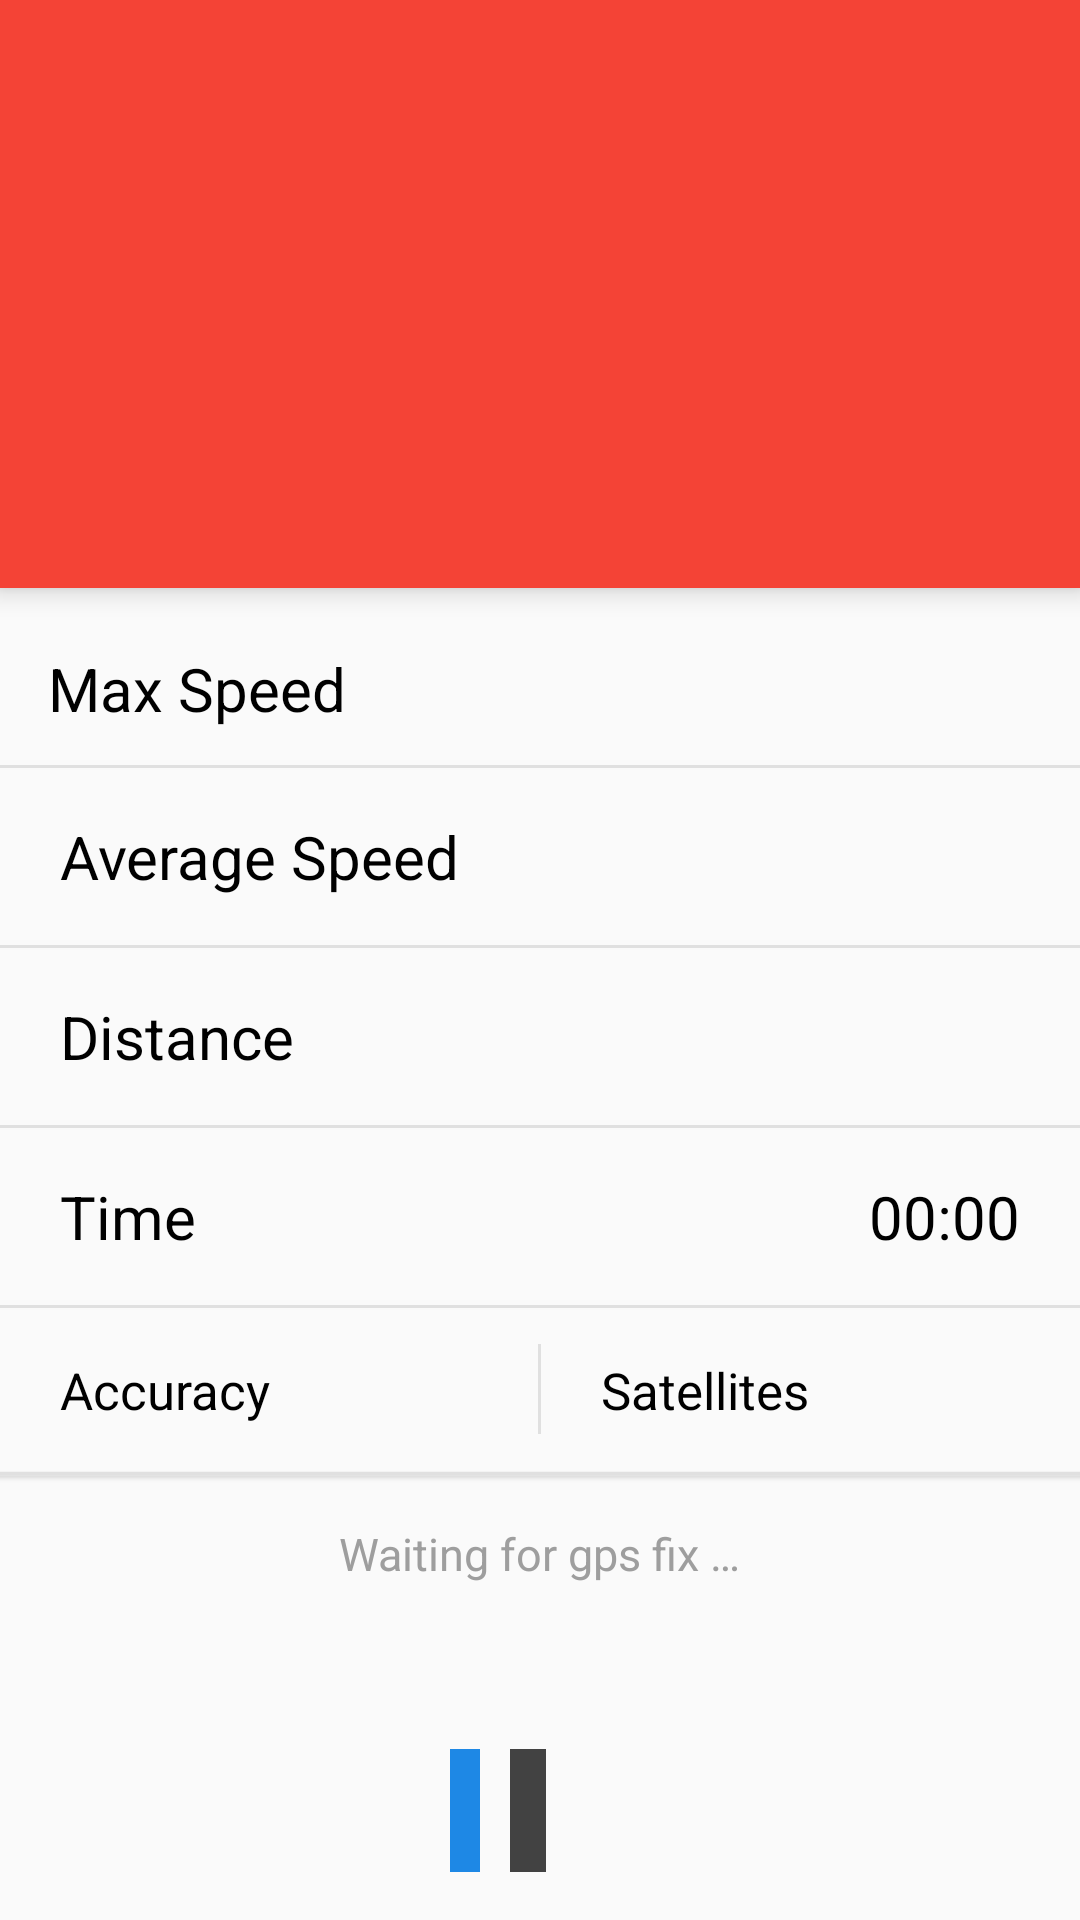

Produce the Android XML layout that renders to this screen, including the resource entries it uses.
<!-- AndroidManifest.xml: application theme AppTheme -->
<!-- res/layout/activity_main.xml -->
<RelativeLayout xmlns:android="http://schemas.android.com/apk/res/android"
    xmlns:fab="http://schemas.android.com/apk/res-auto"
    xmlns:materialdesign="http://schemas.android.com/tools"
    android:layout_width="match_parent"
    android:layout_height="match_parent"
    android:keepScreenOn="true">

    <android.support.v7.widget.Toolbar
        style="@style/ToolBarStyle"
        android:id="@+id/toolbar"
        xmlns:android="http://schemas.android.com/apk/res/android"
        android:layout_width="match_parent"
        android:layout_height="wrap_content"
        android:background="?attr/colorPrimary"
        android:minHeight="@dimen/abc_action_bar_default_height_material"
        android:elevation="5dp">

    </android.support.v7.widget.Toolbar>

    <RelativeLayout
        android:id="@+id/toolbarSpeed"
        android:layout_width="match_parent"
        android:layout_height="140dp"
        android:layout_below="@+id/toolbar"
        android:layout_gravity="center"
        android:background="@color/red"
        android:elevation="5dp">


        <TextView
            android:id="@+id/currentSpeed"
            android:text=""
            android:layout_width="wrap_content"
            android:layout_height="wrap_content"
            android:layout_gravity="center"
            android:gravity="center"
            android:textSize="100sp"
            android:textColor="@android:color/white"
            android:layout_centerVertical="true"
            android:layout_centerHorizontal="true"/>

    </RelativeLayout>



    <LinearLayout
        android:layout_width="match_parent"
        android:layout_height="wrap_content"
        android:orientation="horizontal"
        android:layout_alignParentBottom="true"
        android:layout_centerHorizontal="true"
        android:weightSum="1">

    <ImageButton
        android:id="@+id/fab"
        android:onClick="onFabClick"
        android:layout_width="wrap_content"
        android:layout_height="41dp"
        android:src="@drawable/ic_action_play"
        android:layout_marginBottom="16dp"
        android:background="@color/blue"
        android:layout_gravity="center_horizontal"
        android:layout_marginLeft="150dp"
        android:layout_marginRight="10dp"
        android:layout_weight="0.05" />

    <ImageButton
        android:id="@+id/refresh"
        android:onClick="onRefreshClick"
        android:layout_width="wrap_content"
        android:layout_height="41dp"
        android:src="@drawable/ic_action_refresh"
        android:layout_gravity="center_horizontal"
        android:layout_marginBottom="16dp"

        android:background="@color/grey_dark"
        android:layout_weight="0.06" />
    </LinearLayout>

    <TextView
        android:id="@+id/titleMaxSpeed"
        android:text="@string/max_speed"
        android:layout_width="wrap_content"
        android:layout_height="wrap_content"
        android:textSize="20sp"
        android:textColor="@android:color/black"
        android:layout_below="@id/toolbarSpeed"
        android:layout_marginTop="20dp"
        android:layout_alignParentLeft="true"
        android:layout_alignParentStart="true"
        android:layout_marginLeft="16dp"
        android:layout_marginStart="16dp" />

    <TextView
        android:id="@+id/maxSpeed"
        android:text=""
        android:layout_width="wrap_content"
        android:layout_height="wrap_content"
        android:textSize="20sp"
        android:textColor="@android:color/black"
        android:layout_below="@id/toolbarSpeed"
        android:layout_alignParentRight="true"
        android:layout_alignParentEnd="true"
        android:layout_marginTop="16dp"
        android:layout_marginRight="20dp"
        android:layout_marginEnd="20dp" />

    <View
        android:id="@+id/separator1"
        android:layout_width="fill_parent"
        android:layout_height="1dp"
        android:background="@color/grey_lighter"
        android:layout_marginTop="16dp"
        android:layout_below="@+id/maxSpeed"
        android:layout_alignParentRight="true"
        android:layout_alignParentEnd="true" />

    <TextView
        android:id="@+id/titleAverageSpeed"
        android:text="@string/average_speed"
        android:layout_width="wrap_content"
        android:layout_height="wrap_content"
        android:textSize="20sp"
        android:textColor="@android:color/black"
        android:layout_below="@id/separator1"
        android:layout_marginTop="16dp"
        android:layout_alignParentLeft="true"
        android:layout_alignParentStart="true"
        android:layout_marginLeft="20dp"
        android:layout_marginStart="20dp" />

    <TextView
        android:id="@+id/averageSpeed"
        android:text=""
        android:layout_width="wrap_content"
        android:layout_height="wrap_content"
        android:textSize="20sp"
        android:textColor="@android:color/black"
        android:layout_below="@id/separator1"
        android:layout_alignParentRight="true"
        android:layout_alignParentEnd="true"
        android:layout_marginTop="16dp"
        android:layout_marginRight="20dp"
        android:layout_marginEnd="20dp" />

    <View
        android:id="@+id/separator2"
        android:layout_width="fill_parent"
        android:layout_height="1dp"
        android:background="@color/grey_lighter"
        android:layout_marginTop="16dp"
        android:layout_below="@+id/averageSpeed"
        android:layout_alignParentRight="true"
        android:layout_alignParentEnd="true" />

    <TextView
        android:id="@+id/titleDistance"
        android:text="@string/distance"
        android:layout_width="wrap_content"
        android:layout_height="wrap_content"
        android:textSize="20sp"
        android:textColor="@android:color/black"
        android:layout_below="@id/separator2"
        android:layout_marginTop="16dp"
        android:layout_alignParentLeft="true"
        android:layout_alignParentStart="true"
        android:layout_marginLeft="20dp"
        android:layout_marginStart="20dp" />

    <TextView
        android:id="@+id/distance"
        android:text=""
        android:layout_width="wrap_content"
        android:layout_height="wrap_content"
        android:textSize="20sp"
        android:textColor="@android:color/black"
        android:layout_below="@id/separator2"
        android:layout_alignParentRight="true"
        android:layout_alignParentEnd="true"
        android:layout_marginTop="16dp"
        android:layout_marginRight="20dp"
        android:layout_marginEnd="20dp" />

    <View
        android:id="@+id/separator3"
        android:layout_width="fill_parent"
        android:layout_height="1dp"
        android:background="@color/grey_lighter"
        android:layout_marginTop="16dp"
        android:layout_below="@+id/distance"
        android:layout_alignParentRight="true"
        android:layout_alignParentEnd="true" />

    <TextView
        android:id="@+id/titleTime"
        android:text="@string/time"
        android:layout_width="wrap_content"
        android:layout_height="wrap_content"
        android:textSize="20sp"
        android:textColor="@android:color/black"
        android:layout_below="@id/separator3"
        android:layout_marginTop="16dp"
        android:layout_alignParentLeft="true"
        android:layout_alignParentStart="true"
        android:layout_marginLeft="20dp"
        android:layout_marginStart="20dp" />

    <Chronometer
        android:id="@+id/time"
        android:text=""
        android:layout_width="wrap_content"
        android:layout_height="wrap_content"
        android:textSize="20sp"
        android:textColor="@android:color/black"
        android:layout_below="@id/separator3"
        android:layout_alignParentRight="true"
        android:layout_alignParentEnd="true"
        android:layout_marginTop="16dp"
        android:layout_marginRight="20dp"
        android:layout_marginEnd="20dp" />

    <View
        android:id="@+id/separator4"
        android:layout_width="fill_parent"
        android:layout_height="1dp"
        android:background="@color/grey_lighter"
        android:layout_marginTop="16dp"
        android:layout_below="@+id/time"
        android:layout_alignParentRight="true"
        android:layout_alignParentEnd="true" />

    <TextView
        android:id="@+id/titleAccuracy"
        android:text="@string/accuracy"
        android:layout_width="wrap_content"
        android:layout_height="wrap_content"
        android:textSize="17sp"
        android:textColor="@android:color/black"
        android:layout_below="@id/separator4"
        android:layout_marginTop="16dp"
        android:layout_alignParentLeft="true"
        android:layout_alignParentStart="true"
        android:layout_marginLeft="20dp"
        android:layout_marginStart="20dp" />

    <TextView
        android:id="@+id/accuracy"
        android:text=""
        android:layout_width="wrap_content"
        android:layout_height="wrap_content"
        android:textSize="17sp"
        android:textColor="@android:color/black"
        android:layout_alignTop="@+id/titleAccuracy"
        android:layout_marginRight="20dp"
        android:layout_marginEnd="20dp"
        android:layout_alignRight="@+id/separator5"
        android:layout_alignEnd="@+id/separator5" />

    <View
        android:id="@+id/separator5"
        android:layout_width="1dp"
        android:layout_height="30dp"
        android:background="@color/grey_lighter"
        android:layout_marginTop="12dp"
        android:layout_below="@+id/separator4"
        android:layout_centerHorizontal="true"/>

    <TextView
        android:id="@+id/titleSatellite"
        android:text="@string/satellite"
        android:layout_width="wrap_content"
        android:layout_height="wrap_content"
        android:textSize="17sp"
        android:textColor="@android:color/black"
        android:layout_below="@id/separator4"
        android:layout_toRightOf="@id/separator5"
        android:layout_marginTop="16dp"
        android:layout_marginLeft="20dp"
        android:layout_marginStart="20dp" />

    <TextView
        android:id="@+id/satellite"
        android:text=""
        android:layout_width="wrap_content"
        android:layout_height="wrap_content"
        android:textSize="17sp"
        android:textColor="@android:color/black"
        android:layout_alignTop="@+id/titleSatellite"
        android:layout_alignParentRight="true"
        android:layout_alignParentEnd="true"
        android:layout_marginRight="20dp"
        android:layout_marginEnd="20dp"/>

    <View
        android:id="@+id/separator6"
        android:layout_width="fill_parent"
        android:layout_height="1dp"
        android:background="@color/grey_lighter"
        android:elevation="1dp"
        android:layout_marginTop="16dp"
        android:layout_below="@+id/satellite"
        android:layout_alignParentRight="true"
        android:layout_alignParentEnd="true" />

    <TextView
        android:id="@+id/status"
        android:text="@string/waiting_for_fix"
        android:layout_width="wrap_content"
        android:layout_height="wrap_content"
        android:textSize="15sp"
        android:layout_marginTop="16dp"
        android:textColor="@color/grey_light"
        android:layout_below="@+id/separator6"
        android:layout_centerHorizontal="true" />

</RelativeLayout>
<!-- resources referenced by this layout -->
<resources>
  <color name="blue">#1E88E5</color>
  <color name="grey_dark">#424242</color>
  <color name="grey_light">#9E9E9E</color>
  <color name="grey_lighter">#E0E0E0</color>
  <color name="red">#F44336</color>
  <color name="white">#FFF</color>
  <string name="accuracy">Accuracy</string>
  <string name="average_speed">Average Speed</string>
  <string name="distance">Distance</string>
  <string name="max_speed">Max Speed</string>
  <string name="satellite">Satellites</string>
  <string name="time">Time</string>
  <string name="waiting_for_fix">Waiting for gps fix …</string>
  <style name="ToolBarStyle" parent="">
          <item name="theme">@style/ThemeOverlay.AppCompat.Dark.ActionBar</item>
      </style>
  <style name="AppTheme" parent="Theme.AppCompat.Light.NoActionBar">
          
          <item name="colorPrimary">@color/red</item>
          <item name="colorPrimaryDark">@color/red_dark</item>
          <item name="colorAccent">@color/red</item>
      </style>
  <color name="red_dark">#D32F2F</color>
</resources>
